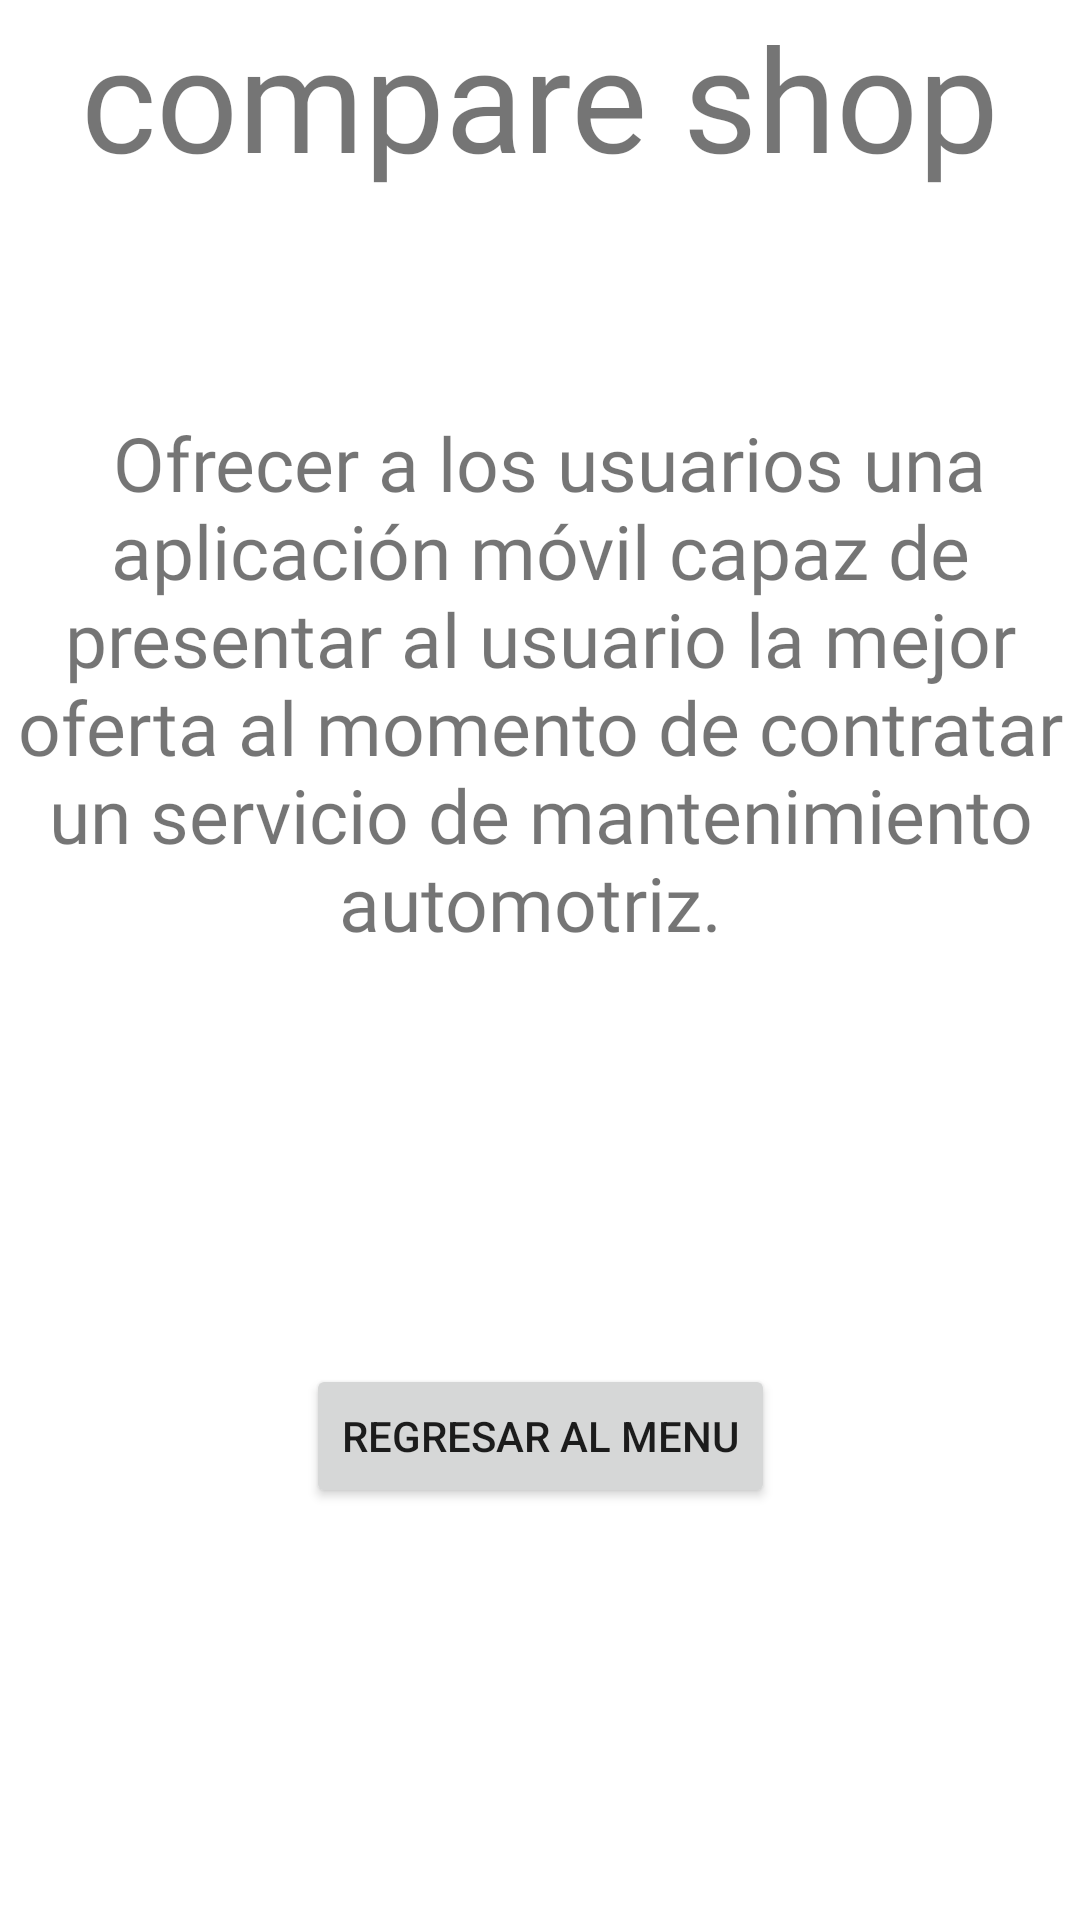

Reconstruct the res/layout file that produces this screen, plus the resources it refers to.
<!-- AndroidManifest.xml: application theme Theme.CompShop -->
<!-- res/layout/fragment_first.xml -->
<?xml version="1.0" encoding="utf-8"?>
<androidx.constraintlayout.widget.ConstraintLayout xmlns:android="http://schemas.android.com/apk/res/android"
    xmlns:app="http://schemas.android.com/apk/res-auto"
    xmlns:tools="http://schemas.android.com/tools"
    android:layout_width="match_parent"
    android:layout_height="match_parent"
    tools:context=".FirstFragment">

    <TextView
        android:id="@+id/textview_first"
        android:layout_width="wrap_content"
        android:layout_height="wrap_content"
        android:fontFamily="@font/american"
        android:gravity="center"
        android:text=" Ofrecer a los usuarios una aplicación móvil capaz de presentar al usuario la mejor oferta al momento de contratar un servicio de mantenimiento automotriz. "
        android:textSize="25dp"
        app:layout_constraintBottom_toTopOf="@id/button_first"
        app:layout_constraintEnd_toEndOf="parent"
        app:layout_constraintHorizontal_bias="0.0"
        app:layout_constraintStart_toStartOf="parent"
        app:layout_constraintTop_toTopOf="parent" />

    <Button
        android:id="@+id/button_first"
        android:layout_width="wrap_content"
        android:layout_height="wrap_content"
        android:text="REGRESAR AL MENU"
        app:layout_constraintBottom_toBottomOf="parent"
        app:layout_constraintEnd_toEndOf="parent"
        app:layout_constraintStart_toStartOf="parent"
        app:layout_constraintTop_toBottomOf="@id/textview_first" />

    <TextView
        android:id="@+id/textView3"
        android:layout_width="wrap_content"
        android:layout_height="wrap_content"
        android:fontFamily="@font/american"
        android:text="compare shop"
        android:textSize="48dp"
        app:layout_constraintEnd_toEndOf="parent"
        app:layout_constraintHorizontal_bias="0.5"
        app:layout_constraintStart_toStartOf="parent"
        tools:layout_editor_absoluteY="57dp" />
</androidx.constraintlayout.widget.ConstraintLayout>
<!-- resources referenced by this layout -->
<resources>
  <style name="Theme.CompShop" parent="Theme.MaterialComponents.DayNight.DarkActionBar">
          
          <item name="colorPrimary">@color/grey</item>
          <item name="colorPrimaryVariant">@color/grey_light</item>
          <item name="colorOnPrimary">@color/blue_light</item>
          
          <item name="colorSecondary">@color/orange</item>
          <item name="colorSecondaryVariant">@color/blue_light</item>
          <item name="colorOnSecondary">@color/black</item>
          
          <item name="android:statusBarColor" tools:targetApi="l">?attr/colorPrimaryVariant</item>
          
      </style>
  <color name="grey">#434D63</color>
  <color name="grey_light">#F1EFEF</color>
  <color name="blue_light">#95C5FD</color>
  <color name="orange">#FD7421</color>
  <color name="black">#FF000000</color>
</resources>
